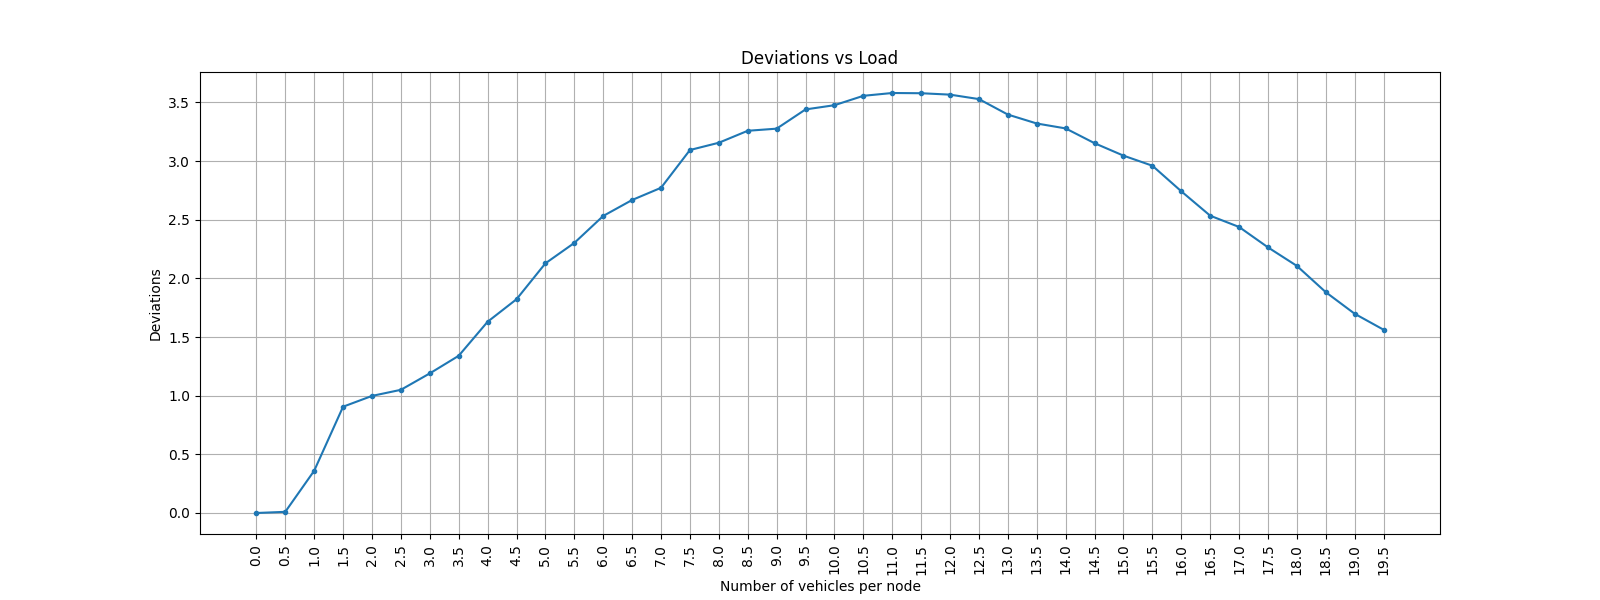

Data behind this chart, as committed beside it:
Load, Deviation
0, 0
1, 0.01
2, 0.36
3, 0.906
4, 0.998
5, 1.05
6, 1.19
7, 1.34
8, 1.63
9, 1.822
10, 2.128
11, 2.302
12, 2.532
13, 2.668
14, 2.772
15, 3.094
16, 3.156
17, 3.258
18, 3.276
19, 3.44
20, 3.476
21, 3.556
22, 3.58
23, 3.578
24, 3.566
25, 3.528
26, 3.396
27, 3.32
28, 3.278
29, 3.152
30, 3.046
31, 2.96
32, 2.742
33, 2.534
34, 2.438
35, 2.264
36, 2.106
37, 1.882
38, 1.698
39, 1.562
